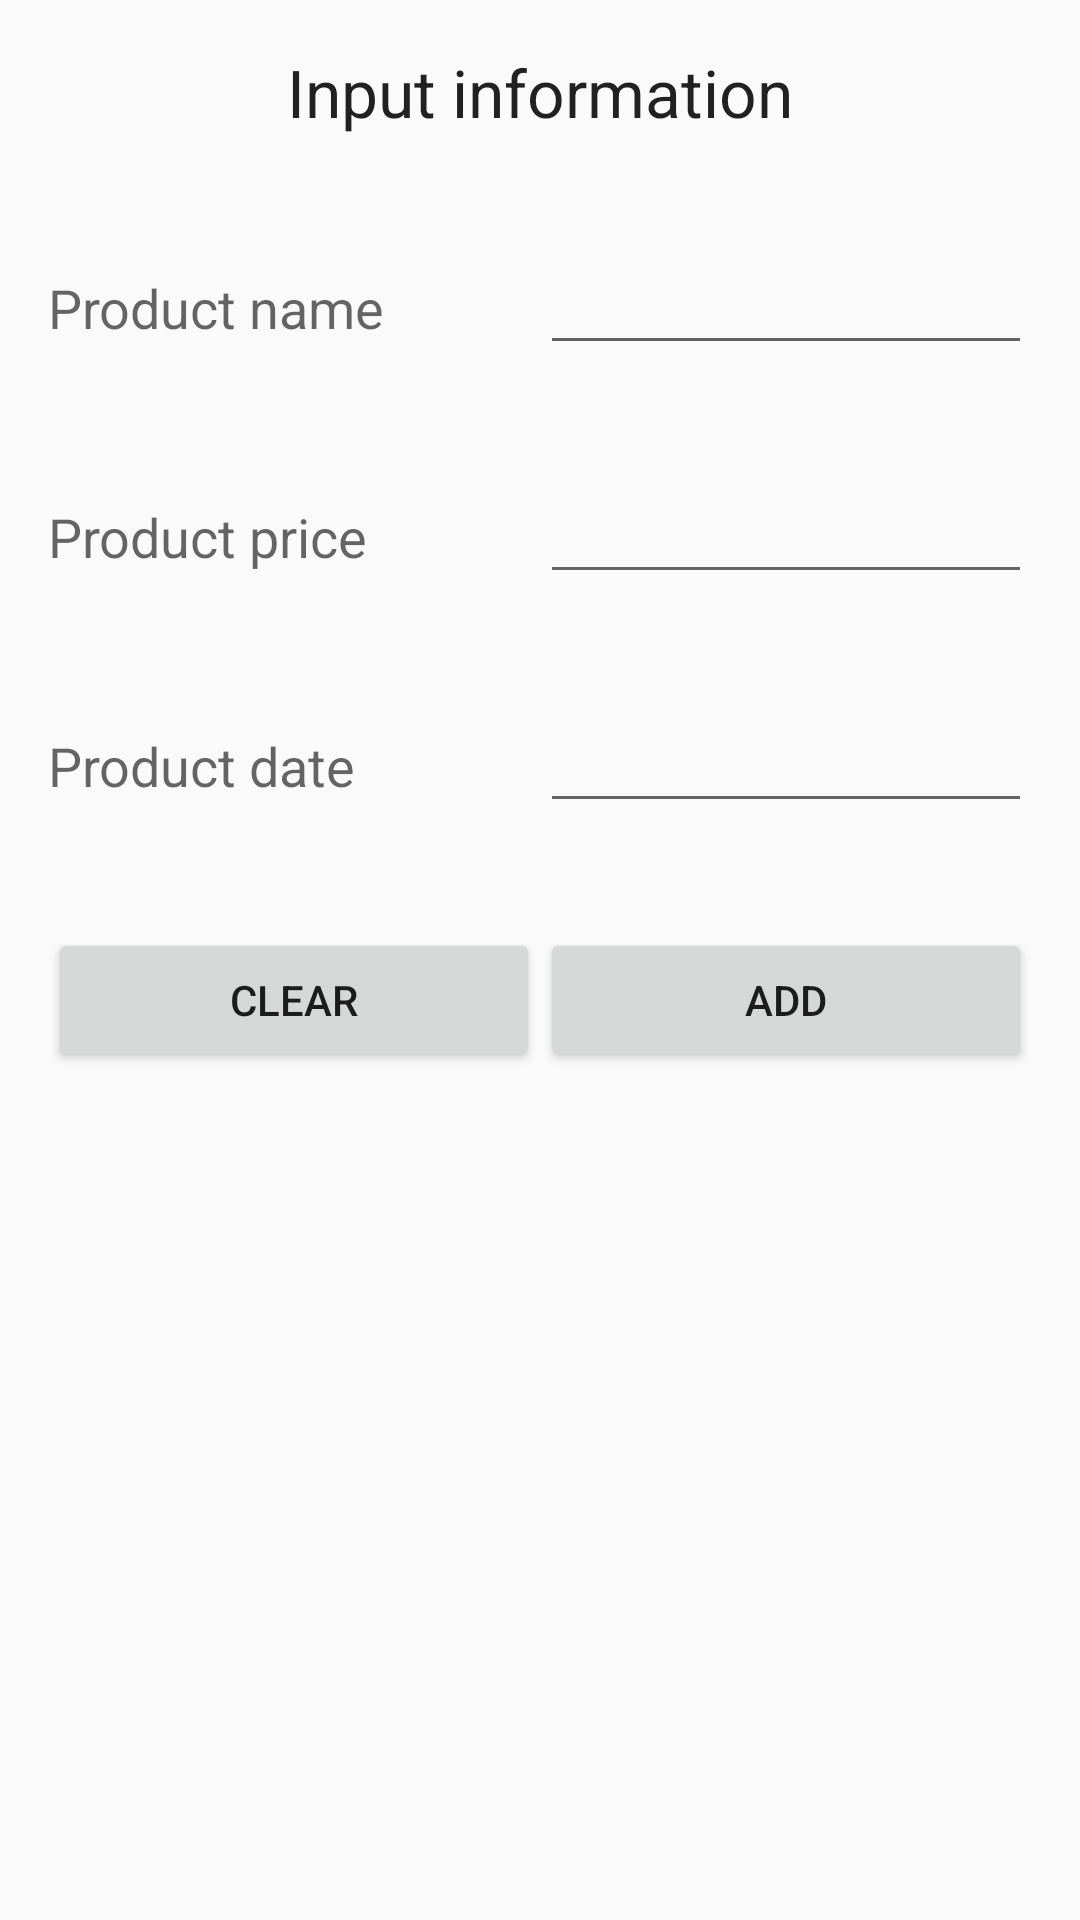

Here is an Android app screen rendered from its layout file. Give the layout XML and the strings, colors and styles it references.
<!-- AndroidManifest.xml: application theme SandBoxTheme -->
<!-- res/layout/activity_entry_input.xml -->
<?xml version="1.0" encoding="utf-8"?>
<RelativeLayout xmlns:android="http://schemas.android.com/apk/res/android"
    xmlns:tools="http://schemas.android.com/tools"
    android:layout_width="match_parent"
    android:layout_height="match_parent"
    android:paddingBottom="@dimen/activity_vertical_margin"
    android:paddingLeft="@dimen/activity_horizontal_margin"
    android:paddingRight="@dimen/activity_horizontal_margin"
    android:paddingTop="@dimen/activity_vertical_margin"
    tools:context=".webstore.database.DialogEntryInput">

    <TextView
        android:layout_width="wrap_content"
        android:layout_height="wrap_content"
        android:textAppearance="?android:attr/textAppearanceLarge"
        android:text="@string/input_information"
        android:id="@+id/input_information"
        android:layout_alignParentTop="true"
        android:layout_centerHorizontal="true" />

    <LinearLayout
        android:orientation="vertical"
        android:layout_width="match_parent"
        android:layout_height="wrap_content"
        android:layout_below="@+id/input_information"
        android:layout_alignParentLeft="true"
        android:layout_alignParentStart="true">

        <LinearLayout
            android:orientation="horizontal"
            android:layout_width="match_parent"
            android:layout_height="wrap_content"
            android:layout_marginTop="35dp">

            <TextView
                android:layout_width="match_parent"
                android:layout_height="wrap_content"
                android:textAppearance="?android:attr/textAppearanceMedium"
                android:text="@string/product_name"
                android:id="@+id/product_name"
                android:layout_weight="1" />

            <EditText
                android:layout_width="match_parent"
                android:layout_height="wrap_content"
                android:id="@+id/product_name_input"
                android:layout_weight="1"
                android:inputType="text" />

        </LinearLayout>

        <LinearLayout
            android:orientation="horizontal"
            android:layout_width="match_parent"
            android:layout_height="wrap_content"
            android:layout_marginTop="35dp">

            <TextView
                android:layout_width="match_parent"
                android:layout_height="wrap_content"
                android:textAppearance="?android:attr/textAppearanceMedium"
                android:text="@string/product_price"
                android:id="@+id/product_price"
                android:layout_weight="1" />

            <EditText
                android:layout_width="match_parent"
                android:layout_height="wrap_content"
                android:inputType="number"
                android:ems="10"
                android:id="@+id/product_price_input"
                android:layout_weight="1" />
        </LinearLayout>

        <LinearLayout
            android:orientation="horizontal"
            android:layout_width="match_parent"
            android:layout_height="wrap_content"
            android:layout_marginTop="35dp">

            <TextView
                android:layout_width="match_parent"
                android:layout_height="wrap_content"
                android:textAppearance="?android:attr/textAppearanceMedium"
                android:text="@string/product_date"
                android:id="@+id/product_date"
                android:layout_weight="1" />

            <EditText
                android:layout_width="match_parent"
                android:layout_height="wrap_content"
                android:inputType="date"
                android:ems="10"
                android:id="@+id/product_date_input"
                android:layout_weight="1" />
        </LinearLayout>

        <LinearLayout
            android:orientation="horizontal"
            android:layout_width="match_parent"
            android:layout_height="wrap_content"
            android:layout_gravity="center_horizontal|bottom"
            android:layout_marginTop="35dp">

            <Button
                android:layout_width="match_parent"
                android:layout_height="wrap_content"
                android:text="@string/clear"
                android:id="@+id/clear_button"
                android:layout_weight="1" />

            <Button
                android:layout_width="match_parent"
                android:layout_height="wrap_content"
                android:text="@string/add"
                android:id="@+id/add_button"
                android:layout_weight="1" />
        </LinearLayout>

    </LinearLayout>

</RelativeLayout>
<!-- resources referenced by this layout -->
<resources>
  <dimen name="activity_horizontal_margin">16dp</dimen>
  <dimen name="activity_vertical_margin">16dp</dimen>
  <string name="add">Add</string>
  <string name="clear">Clear</string>
  <string name="input_information">Input information</string>
  <string name="product_date">Product date</string>
  <string name="product_name">Product name</string>
  <string name="product_price">Product price</string>
  <style name="SandBoxTheme" parent="Theme.AppCompat.Light.NoActionBar">
          <item name="colorPrimary">@color/colorSand</item>
          <item name="colorPrimaryDark">@color/colorSandDark</item>
          <item name="colorAccent">@color/colorSandAccent</item>
      </style>
  <color name="colorSand">#ffa000</color>
  <color name="colorSandDark">#ff7b00</color>
  <color name="colorSandAccent">#ffe082</color>
</resources>
